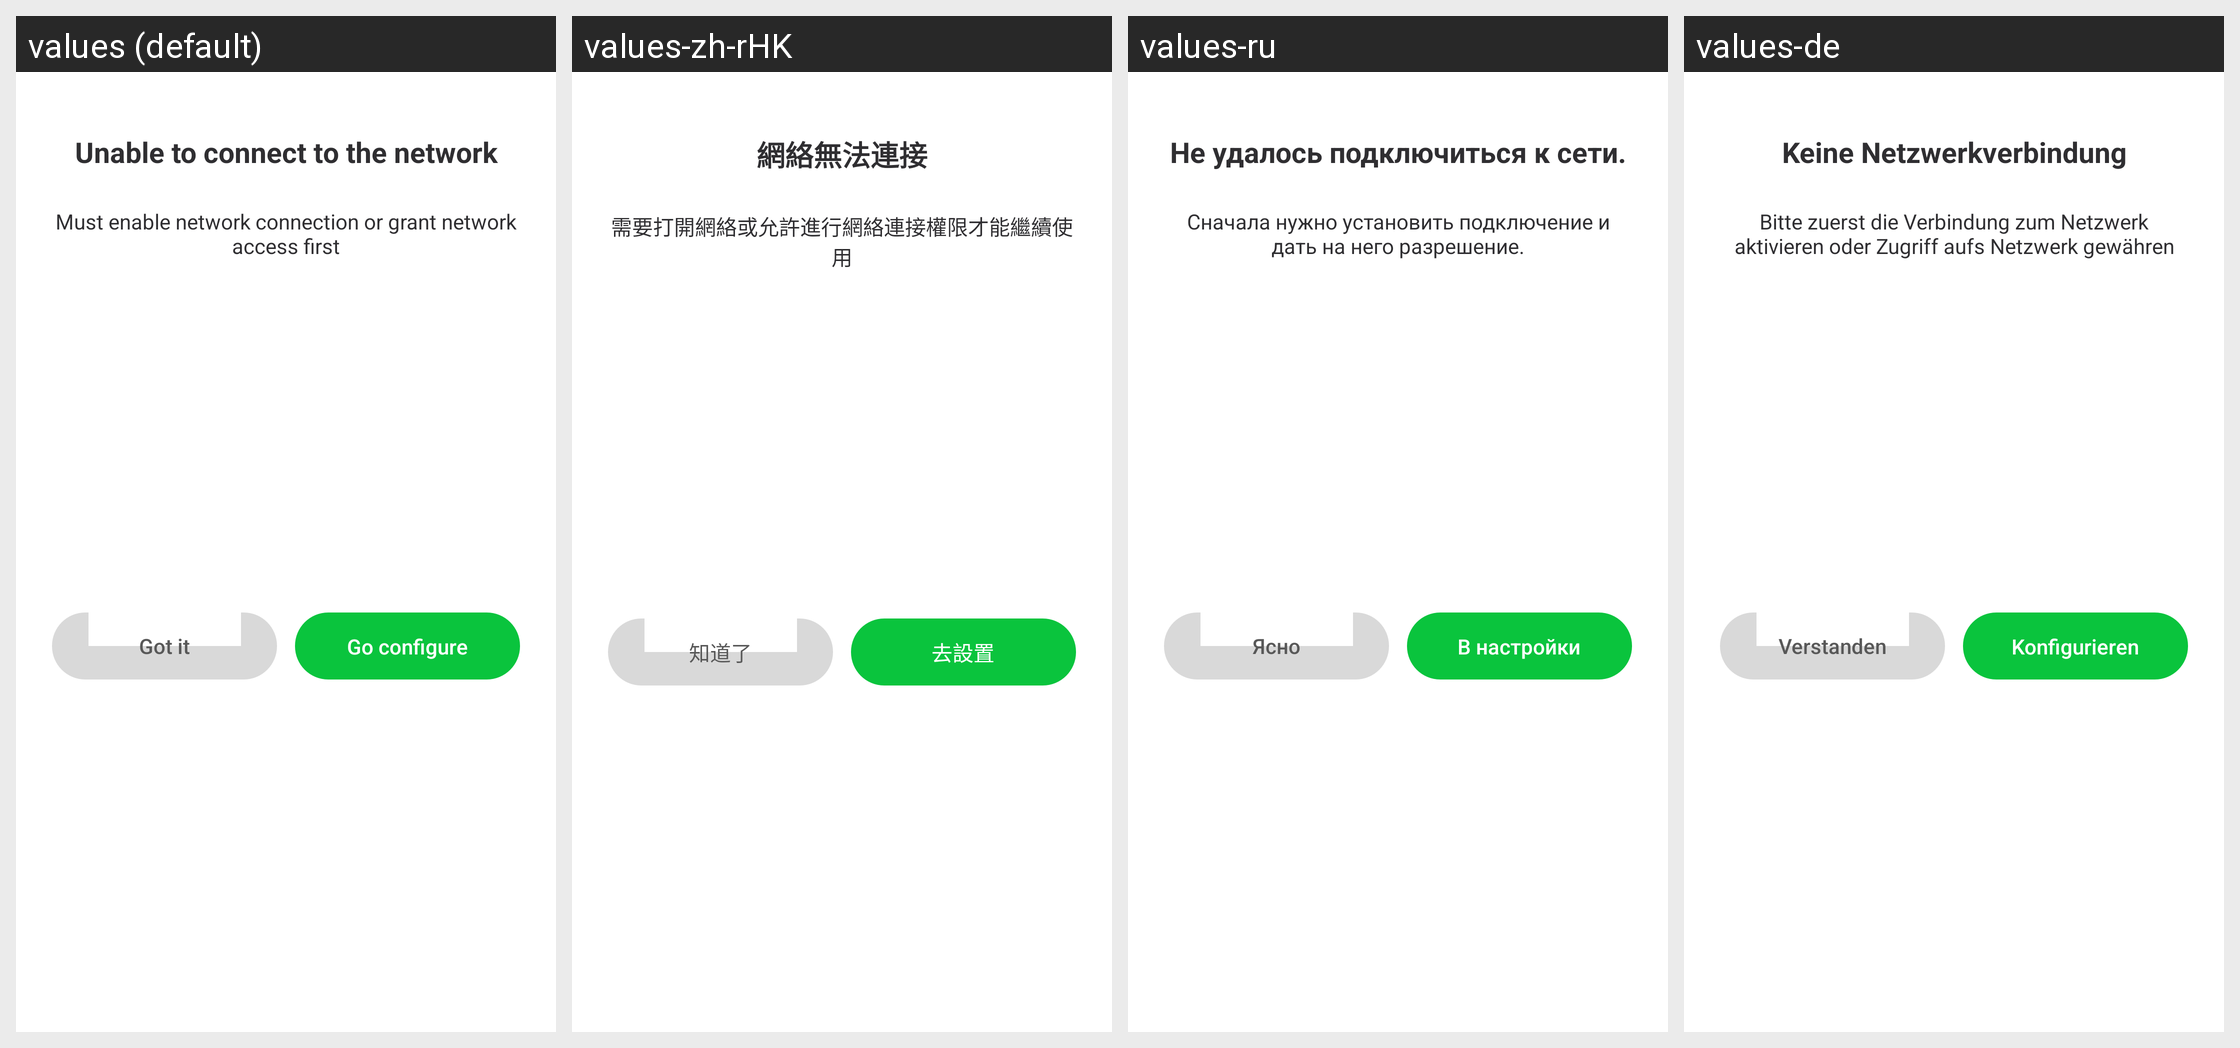

Strings drawn on this Android screen and how each of the app's shown locales translates them:
Android screen res/layout/ew_policy_dialog_network_error.xml rendered under 4 locales, left to right: values (default), values-zh-rHK, values-ru, values-de. Device: Nexus 5 (rendered at 1080×1920; each locale shown at half size, 540×960, under a caption strip naming it); theme AppTheme.
Other locales in the repository, not shown: values-af, values-ar, values-bg, values-bn, values-ca, values-cs, values-da, values-de-rAT, values-de-rCH, values-de-rDE, values-el, values-en, values-en-rGB, values-en-rIN, values-en-rSG, values-es, values-es-rCR, values-es-rES, values-es-rUS, values-fa, values-fi, values-fil, values-fr, values-fr-rCA, values-gl, values-gu, values-hi, values-hr, values-hu, values-id, values-in, values-it, values-iw, values-ja, values-ja-rJP, values-kn, values-ko, values-ln, values-lt, values-lv, values-ml, values-mo, values-mr, values-ms, values-my, values-nb, values-ne, values-nl, values-no, values-pa, values-pl, values-pt, values-pt-rBR, values-pt-rPT, values-ro, values-sk, values-sl, values-sr, values-sv, values-ta, values-te, values-th, values-tl, values-tr, values-uk, values-ur, values-vi, values-zh, values-zh-rCN, values-zh-rTW.
Strings drawn on this screen, with the default value and each locale's value (text and hints the layout hard-codes, and strings that could not be matched under every locale, appear in the picture but are not listed):

ew_policy_network_error_title
  values: Unable to connect to the network
  values-zh-rHK: 網絡無法連接
  values-ru: Не удалось подключиться к сети.
  values-de: Keine Netzwerkverbindung

ew_policy_network_error_msg
  values: Must enable network connection or grant network access first
  values-zh-rHK: 需要打開網絡或允許進行網絡連接權限才能繼續使用
  values-ru: Сначала нужно установить подключение и дать на него разрешение.
  values-de: Bitte zuerst die Verbindung zum Netzwerk aktivieren oder Zugriff aufs Netzwerk gewähren

ew_policy_goto_setting
  values: Go configure
  values-zh-rHK: 去設置
  values-ru: В настройки
  values-de: Konfigurieren

ew_policy_i_know_it
  values: Got it
  values-zh-rHK: 知道了
  values-ru: Ясно
  values-de: Verstanden
